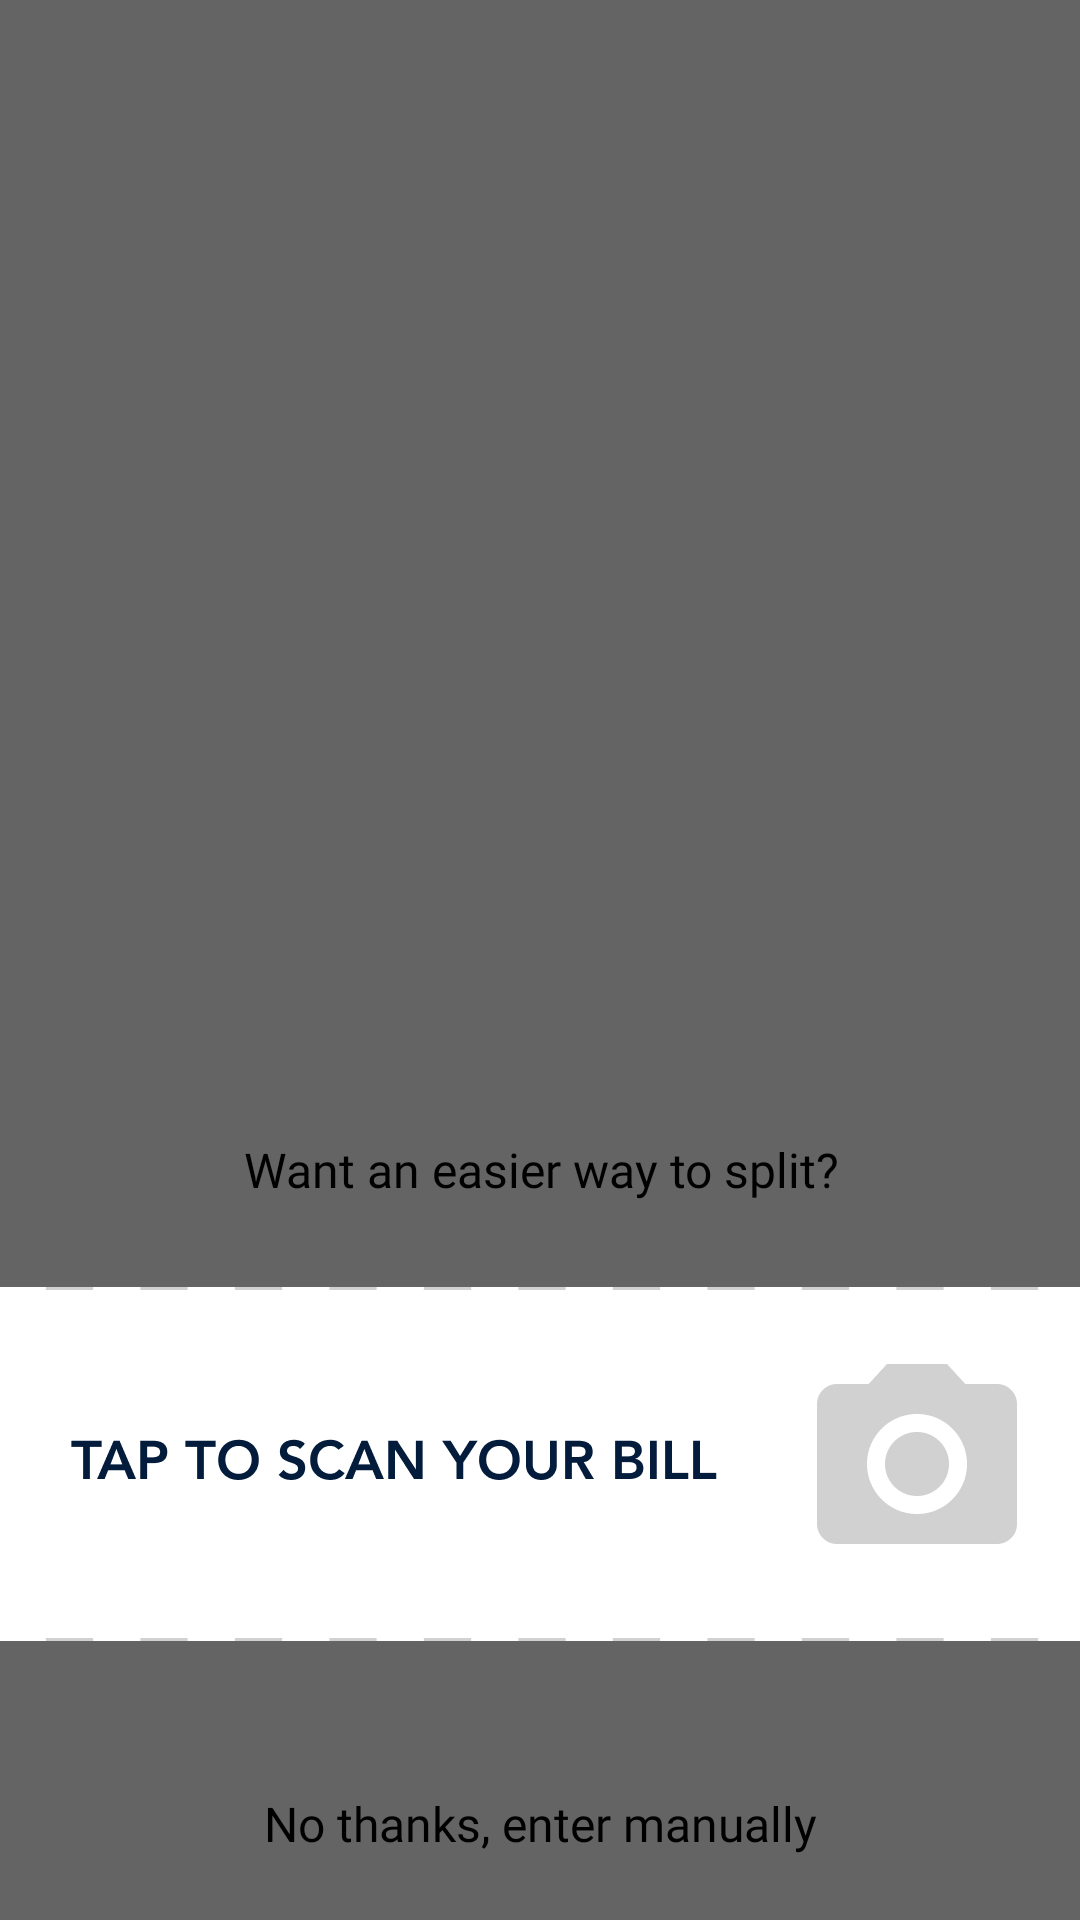

The Android layout XML behind this screen, and the referenced resources:
<!-- AndroidManifest.xml: application theme Theme.BillSplit_app -->
<!-- res/layout/ocr_popup.xml -->
<?xml version="1.0" encoding="utf-8"?>
<RelativeLayout xmlns:android="http://schemas.android.com/apk/res/android"
    android:layout_width="match_parent"
    android:layout_height="match_parent"
    xmlns:app="http://schemas.android.com/apk/res-auto">

    <androidx.constraintlayout.widget.ConstraintLayout
        android:layout_width="match_parent"
        android:layout_height="match_parent">

        <ImageView
            android:id="@+id/popup_transparent_background"
            android:layout_width="match_parent"
            android:layout_height="match_parent"
            android:background="@drawable/transparent_background"
            app:layout_constraintTop_toTopOf="parent"
            app:layout_constraintStart_toStartOf="parent"
            android:visibility="visible" />

        <ImageView
            android:id="@+id/popup_background"
            android:layout_width="411dp"
            android:layout_height="285dp"
            android:background="@drawable/rectangle2"
            app:layout_constraintBottom_toBottomOf="parent"
            app:layout_constraintEnd_toEndOf="parent"
            app:layout_constraintStart_toStartOf="parent" />

        <TextView
            android:layout_width="wrap_content"
            android:layout_height="25dp"
            android:layout_marginTop="24dp"
            android:fontFamily="@font/avenir_light"
            android:text="Want an easier way to split?"
            android:textAlignment="center"
            android:textColor="@color/black"
            android:textSize="16sp"
            app:layout_constraintStart_toStartOf="@id/popup_background"
            app:layout_constraintEnd_toEndOf="@id/popup_background"
            app:layout_constraintTop_toTopOf="@id/popup_background" />

        <ImageView
            android:id="@+id/scan_bill_button"
            android:layout_width="378dp"
            android:layout_height="118dp"
            android:layout_marginStart="0dp"
            android:layout_marginTop="74dp"
            android:background="@drawable/scan_bill_button"
            app:layout_constraintEnd_toEndOf="@id/popup_background"
            app:layout_constraintStart_toStartOf="@id/popup_background"
            app:layout_constraintTop_toTopOf="@id/popup_background" />

        <TextView
            android:id="@+id/manual_exit"
            android:layout_width="wrap_content"
            android:layout_height="25dp"
            android:layout_marginTop="50dp"
            android:fontFamily="@font/avenir_light"
            android:text="No thanks, enter manually"
            android:textAlignment="center"
            android:textColor="@color/black"
            android:textSize="16sp"
            app:layout_constraintStart_toStartOf="@id/popup_background"
            app:layout_constraintEnd_toEndOf="@id/popup_background"
            app:layout_constraintTop_toBottomOf="@id/scan_bill_button" />


    </androidx.constraintlayout.widget.ConstraintLayout>

</RelativeLayout>
<!-- resources referenced by this layout -->
<resources>
  <color name="black">#FF000000</color>
  <!-- drawable scan_bill_button: png bitmap (drawable, 12716 bytes) -->
  <!-- drawable transparent_background (drawable) -->
  <?xml version="1.0" encoding="utf-8"?>
  <shape xmlns:android="http://schemas.android.com/apk/res/android">
      <solid android:color="#99000000"/>
  
  </shape>
  <style name="Theme.BillSplit_app" parent="Theme.AppCompat.DayNight.NoActionBar">
          
          <item name="colorPrimary">@color/purple_500</item>
          <item name="colorPrimaryVariant">@color/purple_700</item>
          <item name="colorOnPrimary">@color/white</item>
          
          <item name="colorSecondary">@color/teal_200</item>
          <item name="colorSecondaryVariant">@color/teal_700</item>
          <item name="colorOnSecondary">@color/black</item>
          
          <item name="android:statusBarColor" tools:targetApi="l">?attr/colorPrimaryVariant</item>
          
      </style>
  <color name="purple_500">#FF6200EE</color>
  <color name="purple_700">#FF3700B3</color>
  <color name="white">#FFFFFFFF</color>
  <color name="teal_200">#FF03DAC5</color>
  <color name="teal_700">#FF018786</color>
</resources>
